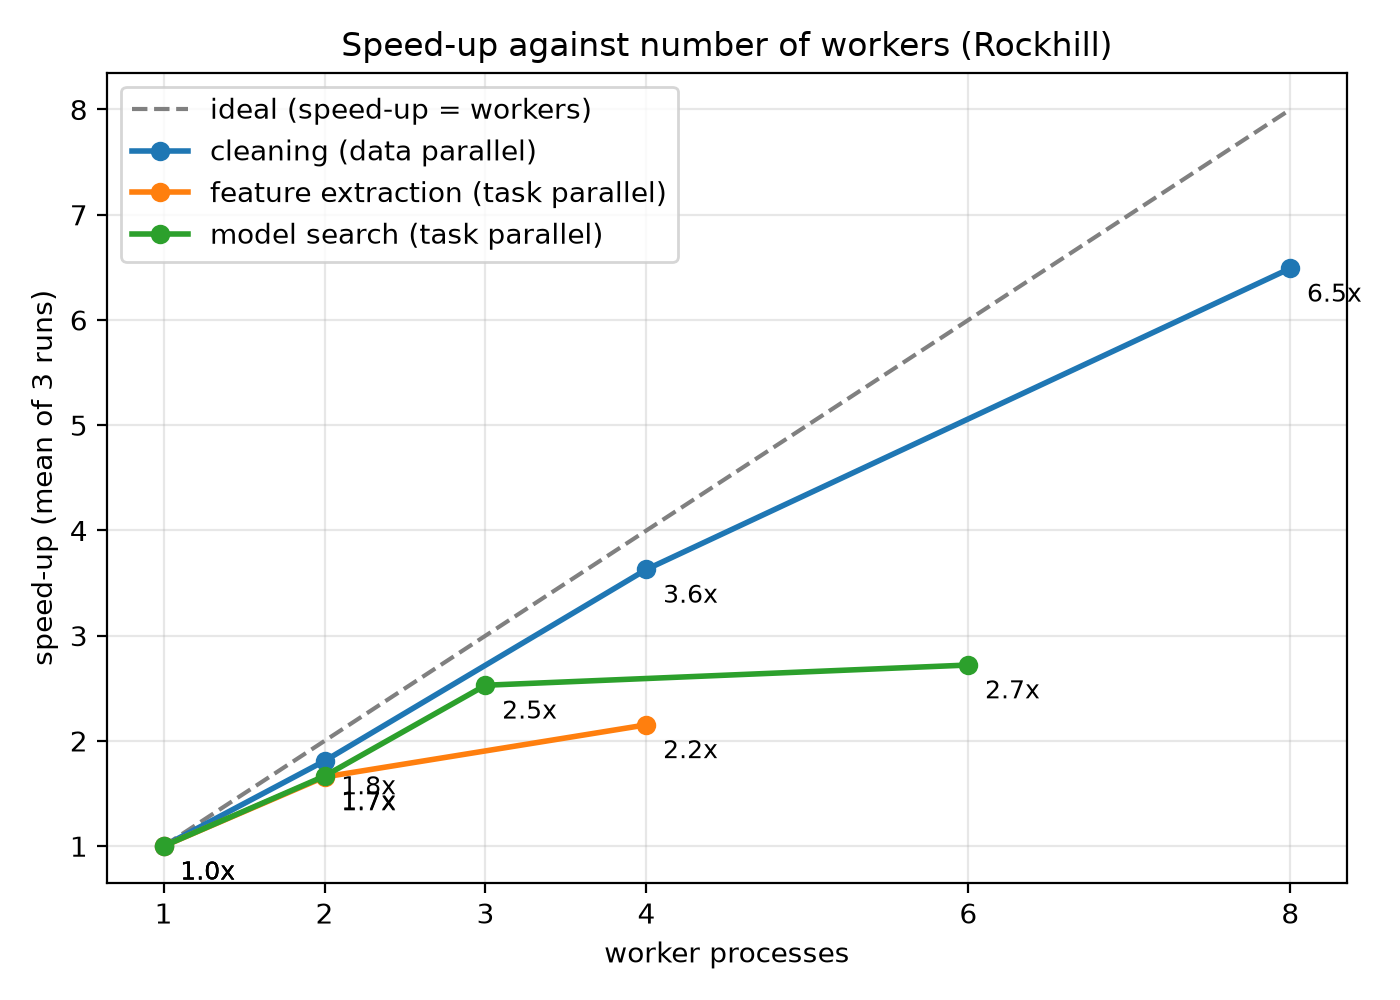

Data behind this chart, as committed beside it:
stage, workers, mean_s, std_s, speedup, efficiency, amdahl_p, outputs_match
cleaning (data parallel), 1, 36.79, 0.6871, 1.0, 1.0, , True
cleaning (data parallel), 2, 20.33, 0.18, 1.81, 0.9048, 0.8948, True
cleaning (data parallel), 4, 10.13, 1.492, 3.63, 0.9075, 0.966, True
cleaning (data parallel), 8, 5.668, 0.2021, 6.491, 0.8113, 0.9668, True
feature extraction (task parallel), 1, 60.51, 0.2725, 1.0, 1.0, , True
feature extraction (task parallel), 2, 36.51, 0.6143, 1.657, 0.8287, 0.7933, True
feature extraction (task parallel), 4, 28.11, 4.243, 2.153, 0.5382, 0.714, True
model search (task parallel), 1, 244.4, 0.4197, 1.0, 1.0, , True
model search (task parallel), 2, 146.7, 2.874, 1.666, 0.8328, 0.7993, True
model search (task parallel), 3, 96.62, 0.7379, 2.529, 0.843, 0.9069, True
model search (task parallel), 6, 89.8, 0.32, 2.721, 0.4536, 0.759, True
